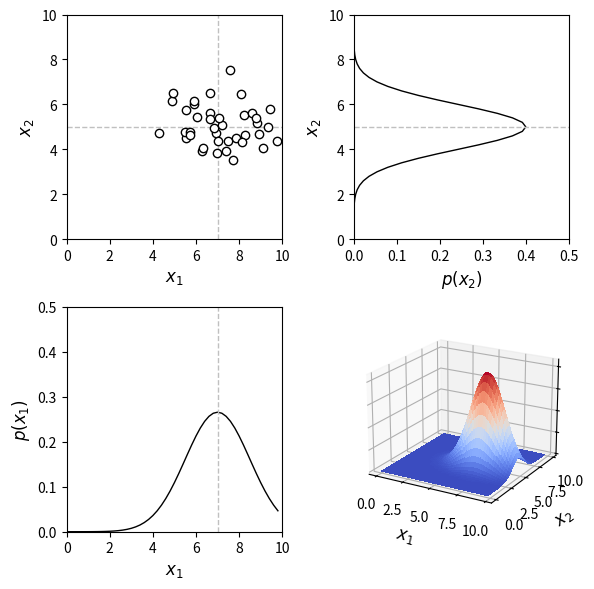

The script that saved this image:
import matplotlib.pyplot as plt
from matplotlib import cm
from mpl_toolkits import mplot3d
import numpy as np

# Create data-1
mu1 = 7
sigma1 = 1.5
data1 = np.random.normal(mu1, sigma1, 40)

# Create data-2
mu2 = 5
sigma2 = 1
data2 = np.random.normal(mu2, sigma2, 40)

# Create function-1
x1 = np.arange(0, 10, 0.2)
z1 = 1 / ((2*np.pi)**0.5 * sigma1) * np.exp(-(x1-mu1)**2 / (2*sigma1**2))

x2 = np.arange(0, 10, 0.2)
z2 = 1 / ((2*np.pi)**0.5 * sigma2) * np.exp(-(x2-mu2)**2 / (2*sigma2**2))

xx, yy = np.meshgrid(x1, x2)
zz = 1 / ((2*np.pi)**0.5 * sigma1) * np.exp(-(xx-mu1)**2 / (2*sigma1**2)) * 1 / ((2*np.pi)**0.5 * sigma2) * np.exp(-(yy-mu2)**2 / (2*sigma2**2))

# Create Figure
fig = plt.figure(figsize=(6,6), tight_layout=True)

# ax1
ax = fig.add_subplot(2, 2, 1)
ax.axhline(y=mu2, xmin=0, xmax=1, color='silver', linewidth=1.0, linestyle='--')
ax.axvline(x=mu1, ymin=0, ymax=1, color='silver', linewidth=1.0, linestyle='--')
ax.plot(data1, data2, color='k', linewidth=3.0, linestyle='', marker='o', markerfacecolor='w', label='L1')
ax.set_xlim((0, 10))
ax.set_ylim((0, 10))
ax.set_xlabel('$x_1$', family='Arial', fontstyle='italic', fontsize=12)
ax.set_ylabel('$x_2$', family='Arial', fontstyle='italic', fontsize=12)

# ax2
ax = fig.add_subplot(2, 2, 2)
ax.plot(z2, x2, color='k', linewidth=1.0, linestyle='-', label='L1')
ax.axhline(y=mu2, xmin=0, xmax=1, color='silver', linewidth=1.0, linestyle='--')
ax.set_ylim((0, 10))
ax.set_xlim((0, 0.5))
ax.set_ylabel('$x_2$', family='Arial', fontstyle='italic', fontsize=12)
ax.set_xlabel('$p(x_2)$', family='Arial', fontstyle='italic', fontsize=12)

# ax3
ax = fig.add_subplot(2, 2, 3)
ax.plot(x1, z1, color='k', linewidth=1.0, linestyle='-', label='L1')
ax.axvline(x=mu1, ymin=0, ymax=1, color='silver', linewidth=1.0, linestyle='--')
ax.set_xlim((0, 10))
ax.set_ylim((0, 0.5))
ax.set_xlabel('$x_1$', family='Arial', fontstyle='italic', fontsize=12)
ax.set_ylabel('$p(x_1)$', family='Arial', fontstyle='italic', fontsize=12)

# ax4
ax = fig.add_subplot(2, 2, 4, projection='3d')
ax.plot_surface(xx, yy, zz, rstride=1, cstride=1, cmap=cm.coolwarm, linewidth=0, antialiased=False)
ax.set_xlabel('$x_1$', family='Arial', fontstyle='italic', fontsize=12)
ax.set_ylabel('$x_2$', family='Arial', fontstyle='italic', fontsize=12)
ax.set_zticklabels('')
ax.view_init(20, -60)
plt.show()